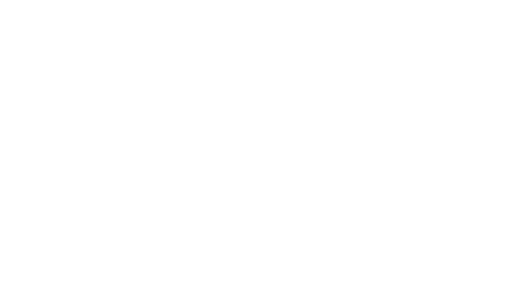
t = 0.00 s
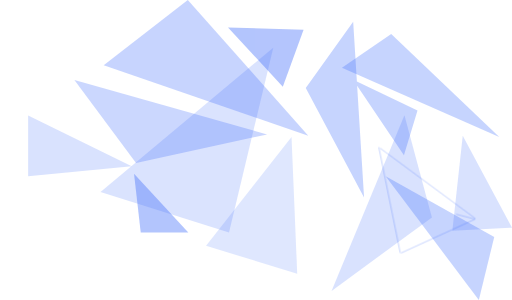
t = 0.42 s
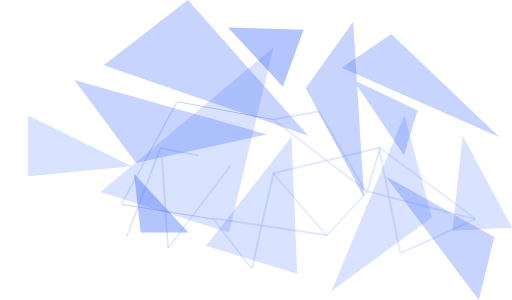
t = 0.84 s
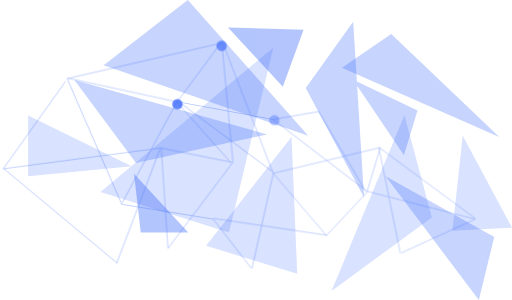
t = 1.26 s
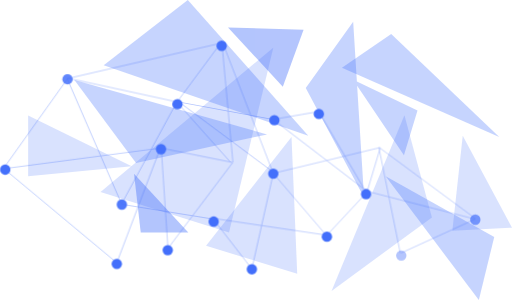
t = 1.68 s

The animated SVG that drew these frames (rendered in a browser with its animation timeline set to each time). Animation: 174 CSS @keyframes rules; one cycle of 1.68 s.

<svg width="700" height="410" viewBox="0 0 700 410" fill="none" xmlns="http://www.w3.org/2000/svg">
  <style>
    @-webkit-keyframes animate-svg-stroke-1{0%{stroke-dashoffset:298.7843017578125px;stroke-dasharray:298.7843017578125px}100%{stroke-dashoffset:0;stroke-dasharray:298.7843017578125px}}@keyframes animate-svg-stroke-1{0%{stroke-dashoffset:298.7843017578125px;stroke-dasharray:298.7843017578125px}100%{stroke-dashoffset:0;stroke-dasharray:298.7843017578125px}}@-webkit-keyframes animate-svg-fill-1{0%{fill:transparent}100%{fill:rgb(67,111,251)}}@keyframes animate-svg-fill-1{0%{fill:transparent}100%{fill:rgb(67,111,251)}}.svg-elem-1{-webkit-animation:animate-svg-stroke-1 0.2s cubic-bezier(0.165,0.84,0.44,1) 0s both,animate-svg-fill-1 0.2s cubic-bezier(0.215,0.61,0.355,1) 0s both;animation:animate-svg-stroke-1 0.2s cubic-bezier(0.165,0.84,0.44,1) 0s both,animate-svg-fill-1 0.2s cubic-bezier(0.215,0.61,0.355,1) 0s both}@-webkit-keyframes animate-svg-stroke-2{0%{stroke-dashoffset:257.54046630859375px;stroke-dasharray:257.54046630859375px}100%{stroke-dashoffset:0;stroke-dasharray:257.54046630859375px}}@keyframes animate-svg-stroke-2{0%{stroke-dashoffset:257.54046630859375px;stroke-dasharray:257.54046630859375px}100%{stroke-dashoffset:0;stroke-dasharray:257.54046630859375px}}@-webkit-keyframes animate-svg-fill-2{0%{fill:transparent}100%{fill:rgb(67,111,251)}}@keyframes animate-svg-fill-2{0%{fill:transparent}100%{fill:rgb(67,111,251)}}.svg-elem-2{-webkit-animation:animate-svg-stroke-2 0.2s cubic-bezier(0.165,0.84,0.44,1) 0.03s both,animate-svg-fill-2 0.2s cubic-bezier(0.215,0.61,0.355,1) 0.03s both;animation:animate-svg-stroke-2 0.2s cubic-bezier(0.165,0.84,0.44,1) 0.03s both,animate-svg-fill-2 0.2s cubic-bezier(0.215,0.61,0.355,1) 0.03s both}@-webkit-keyframes animate-svg-stroke-3{0%{stroke-dashoffset:788.879150390625px;stroke-dasharray:788.879150390625px}100%{stroke-dashoffset:0;stroke-dasharray:788.879150390625px}}@keyframes animate-svg-stroke-3{0%{stroke-dashoffset:788.879150390625px;stroke-dasharray:788.879150390625px}100%{stroke-dashoffset:0;stroke-dasharray:788.879150390625px}}@-webkit-keyframes animate-svg-fill-3{0%{fill:transparent}100%{fill:rgb(67,111,251)}}@keyframes animate-svg-fill-3{0%{fill:transparent}100%{fill:rgb(67,111,251)}}.svg-elem-3{-webkit-animation:animate-svg-stroke-3 0.2s cubic-bezier(0.165,0.84,0.44,1) 0.06s both,animate-svg-fill-3 0.2s cubic-bezier(0.215,0.61,0.355,1) 0.06s both;animation:animate-svg-stroke-3 0.2s cubic-bezier(0.165,0.84,0.44,1) 0.06s both,animate-svg-fill-3 0.2s cubic-bezier(0.215,0.61,0.355,1) 0.06s both}@-webkit-keyframes animate-svg-stroke-4{0%{stroke-dashoffset:576.5883178710938px;stroke-dasharray:576.5883178710938px}100%{stroke-dashoffset:0;stroke-dasharray:576.5883178710938px}}@keyframes animate-svg-stroke-4{0%{stroke-dashoffset:576.5883178710938px;stroke-dasharray:576.5883178710938px}100%{stroke-dashoffset:0;stroke-dasharray:576.5883178710938px}}@-webkit-keyframes animate-svg-fill-4{0%{fill:transparent}100%{fill:rgb(67,111,251)}}@keyframes animate-svg-fill-4{0%{fill:transparent}100%{fill:rgb(67,111,251)}}.svg-elem-4{-webkit-animation:animate-svg-stroke-4 0.2s cubic-bezier(0.165,0.84,0.44,1) 0.09s both,animate-svg-fill-4 0.2s cubic-bezier(0.215,0.61,0.355,1) 0.09s both;animation:animate-svg-stroke-4 0.2s cubic-bezier(0.165,0.84,0.44,1) 0.09s both,animate-svg-fill-4 0.2s cubic-bezier(0.215,0.61,0.355,1) 0.09s both}@-webkit-keyframes animate-svg-stroke-5{0%{stroke-dashoffset:472.21142578125px;stroke-dasharray:472.21142578125px}100%{stroke-dashoffset:0;stroke-dasharray:472.21142578125px}}@keyframes animate-svg-stroke-5{0%{stroke-dashoffset:472.21142578125px;stroke-dasharray:472.21142578125px}100%{stroke-dashoffset:0;stroke-dasharray:472.21142578125px}}@-webkit-keyframes animate-svg-fill-5{0%{fill:transparent}100%{fill:rgb(67,111,251)}}@keyframes animate-svg-fill-5{0%{fill:transparent}100%{fill:rgb(67,111,251)}}.svg-elem-5{-webkit-animation:animate-svg-stroke-5 0.2s cubic-bezier(0.165,0.84,0.44,1) 0.12s both,animate-svg-fill-5 0.2s cubic-bezier(0.215,0.61,0.355,1) 0.12s both;animation:animate-svg-stroke-5 0.2s cubic-bezier(0.165,0.84,0.44,1) 0.12s both,animate-svg-fill-5 0.2s cubic-bezier(0.215,0.61,0.355,1) 0.12s both}@-webkit-keyframes animate-svg-stroke-6{0%{stroke-dashoffset:357.0181579589844px;stroke-dasharray:357.0181579589844px}100%{stroke-dashoffset:0;stroke-dasharray:357.0181579589844px}}@keyframes animate-svg-stroke-6{0%{stroke-dashoffset:357.0181579589844px;stroke-dasharray:357.0181579589844px}100%{stroke-dashoffset:0;stroke-dasharray:357.0181579589844px}}@-webkit-keyframes animate-svg-fill-6{0%{fill:transparent}100%{fill:rgb(67,111,251)}}@keyframes animate-svg-fill-6{0%{fill:transparent}100%{fill:rgb(67,111,251)}}.svg-elem-6{-webkit-animation:animate-svg-stroke-6 0.2s cubic-bezier(0.165,0.84,0.44,1) 0.15s both,animate-svg-fill-6 0.2s cubic-bezier(0.215,0.61,0.355,1) 0.15s both;animation:animate-svg-stroke-6 0.2s cubic-bezier(0.165,0.84,0.44,1) 0.15s both,animate-svg-fill-6 0.2s cubic-bezier(0.215,0.61,0.355,1) 0.15s both}@-webkit-keyframes animate-svg-stroke-7{0%{stroke-dashoffset:522.7012939453125px;stroke-dasharray:522.7012939453125px}100%{stroke-dashoffset:0;stroke-dasharray:522.7012939453125px}}@keyframes animate-svg-stroke-7{0%{stroke-dashoffset:522.7012939453125px;stroke-dasharray:522.7012939453125px}100%{stroke-dashoffset:0;stroke-dasharray:522.7012939453125px}}@-webkit-keyframes animate-svg-fill-7{0%{fill:transparent}100%{fill:rgb(67,111,251)}}@keyframes animate-svg-fill-7{0%{fill:transparent}100%{fill:rgb(67,111,251)}}.svg-elem-7{-webkit-animation:animate-svg-stroke-7 0.2s cubic-bezier(0.165,0.84,0.44,1) 0.18s both,animate-svg-fill-7 0.2s cubic-bezier(0.215,0.61,0.355,1) 0.18s both;animation:animate-svg-stroke-7 0.2s cubic-bezier(0.165,0.84,0.44,1) 0.18s both,animate-svg-fill-7 0.2s cubic-bezier(0.215,0.61,0.355,1) 0.18s both}@-webkit-keyframes animate-svg-stroke-8{0%{stroke-dashoffset:384.822509765625px;stroke-dasharray:384.822509765625px}100%{stroke-dashoffset:0;stroke-dasharray:384.822509765625px}}@keyframes animate-svg-stroke-8{0%{stroke-dashoffset:384.822509765625px;stroke-dasharray:384.822509765625px}100%{stroke-dashoffset:0;stroke-dasharray:384.822509765625px}}@-webkit-keyframes animate-svg-fill-8{0%{fill:transparent}100%{fill:rgb(67,111,251)}}@keyframes animate-svg-fill-8{0%{fill:transparent}100%{fill:rgb(67,111,251)}}.svg-elem-8{-webkit-animation:animate-svg-stroke-8 0.2s cubic-bezier(0.165,0.84,0.44,1) 0.21s both,animate-svg-fill-8 0.2s cubic-bezier(0.215,0.61,0.355,1) 0.21s both;animation:animate-svg-stroke-8 0.2s cubic-bezier(0.165,0.84,0.44,1) 0.21s both,animate-svg-fill-8 0.2s cubic-bezier(0.215,0.61,0.355,1) 0.21s both}@-webkit-keyframes animate-svg-stroke-9{0%{stroke-dashoffset:691.326904296875px;stroke-dasharray:691.326904296875px}100%{stroke-dashoffset:0;stroke-dasharray:691.326904296875px}}@keyframes animate-svg-stroke-9{0%{stroke-dashoffset:691.326904296875px;stroke-dasharray:691.326904296875px}100%{stroke-dashoffset:0;stroke-dasharray:691.326904296875px}}@-webkit-keyframes animate-svg-fill-9{0%{fill:transparent}100%{fill:rgb(67,111,251)}}@keyframes animate-svg-fill-9{0%{fill:transparent}100%{fill:rgb(67,111,251)}}.svg-elem-9{-webkit-animation:animate-svg-stroke-9 0.2s cubic-bezier(0.165,0.84,0.44,1) 0.24s both,animate-svg-fill-9 0.2s cubic-bezier(0.215,0.61,0.355,1) 0.24s both;animation:animate-svg-stroke-9 0.2s cubic-bezier(0.165,0.84,0.44,1) 0.24s both,animate-svg-fill-9 0.2s cubic-bezier(0.215,0.61,0.355,1) 0.24s both}@-webkit-keyframes animate-svg-stroke-10{0%{stroke-dashoffset:753.7417602539062px;stroke-dasharray:753.7417602539062px}100%{stroke-dashoffset:0;stroke-dasharray:753.7417602539062px}}@keyframes animate-svg-stroke-10{0%{stroke-dashoffset:753.7417602539062px;stroke-dasharray:753.7417602539062px}100%{stroke-dashoffset:0;stroke-dasharray:753.7417602539062px}}@-webkit-keyframes animate-svg-fill-10{0%{fill:transparent}100%{fill:rgb(67,111,251)}}@keyframes animate-svg-fill-10{0%{fill:transparent}100%{fill:rgb(67,111,251)}}.svg-elem-10{-webkit-animation:animate-svg-stroke-10 0.2s cubic-bezier(0.165,0.84,0.44,1) 0.27s both,animate-svg-fill-10 0.2s cubic-bezier(0.215,0.61,0.355,1) 0.27s both;animation:animate-svg-stroke-10 0.2s cubic-bezier(0.165,0.84,0.44,1) 0.27s both,animate-svg-fill-10 0.2s cubic-bezier(0.215,0.61,0.355,1) 0.27s both}@-webkit-keyframes animate-svg-stroke-11{0%{stroke-dashoffset:600.4404907226562px;stroke-dasharray:600.4404907226562px}100%{stroke-dashoffset:0;stroke-dasharray:600.4404907226562px}}@keyframes animate-svg-stroke-11{0%{stroke-dashoffset:600.4404907226562px;stroke-dasharray:600.4404907226562px}100%{stroke-dashoffset:0;stroke-dasharray:600.4404907226562px}}@-webkit-keyframes animate-svg-fill-11{0%{fill:transparent}100%{fill:rgb(67,111,251)}}@keyframes animate-svg-fill-11{0%{fill:transparent}100%{fill:rgb(67,111,251)}}.svg-elem-11{-webkit-animation:animate-svg-stroke-11 0.2s cubic-bezier(0.165,0.84,0.44,1) 0.3s both,animate-svg-fill-11 0.2s cubic-bezier(0.215,0.61,0.355,1) 0.3s both;animation:animate-svg-stroke-11 0.2s cubic-bezier(0.165,0.84,0.44,1) 0.3s both,animate-svg-fill-11 0.2s cubic-bezier(0.215,0.61,0.355,1) 0.3s both}@-webkit-keyframes animate-svg-stroke-12{0%{stroke-dashoffset:508.42041015625px;stroke-dasharray:508.42041015625px}100%{stroke-dashoffset:0;stroke-dasharray:508.42041015625px}}@keyframes animate-svg-stroke-12{0%{stroke-dashoffset:508.42041015625px;stroke-dasharray:508.42041015625px}100%{stroke-dashoffset:0;stroke-dasharray:508.42041015625px}}@-webkit-keyframes animate-svg-fill-12{0%{fill:transparent}100%{fill:rgb(67,111,251)}}@keyframes animate-svg-fill-12{0%{fill:transparent}100%{fill:rgb(67,111,251)}}.svg-elem-12{-webkit-animation:animate-svg-stroke-12 0.2s cubic-bezier(0.165,0.84,0.44,1) 0.32999999999999996s both,animate-svg-fill-12 0.2s cubic-bezier(0.215,0.61,0.355,1) 0.32999999999999996s both;animation:animate-svg-stroke-12 0.2s cubic-bezier(0.165,0.84,0.44,1) 0.32999999999999996s both,animate-svg-fill-12 0.2s cubic-bezier(0.215,0.61,0.355,1) 0.32999999999999996s both}@-webkit-keyframes animate-svg-stroke-13{0%{stroke-dashoffset:311.36920166015625px;stroke-dasharray:311.36920166015625px}100%{stroke-dashoffset:0;stroke-dasharray:311.36920166015625px}}@keyframes animate-svg-stroke-13{0%{stroke-dashoffset:311.36920166015625px;stroke-dasharray:311.36920166015625px}100%{stroke-dashoffset:0;stroke-dasharray:311.36920166015625px}}.svg-elem-13{-webkit-animation:animate-svg-stroke-13 0.2s cubic-bezier(0.165,0.84,0.44,1) 0.36s both,animate-svg-fill-13 0.2s cubic-bezier(0.215,0.61,0.355,1) 0.36s both;animation:animate-svg-stroke-13 0.2s cubic-bezier(0.165,0.84,0.44,1) 0.36s both,animate-svg-fill-13 0.2s cubic-bezier(0.215,0.61,0.355,1) 0.36s both}@-webkit-keyframes animate-svg-stroke-14{0%{stroke-dashoffset:267.5711669921875px;stroke-dasharray:267.5711669921875px}100%{stroke-dashoffset:0;stroke-dasharray:267.5711669921875px}}@keyframes animate-svg-stroke-14{0%{stroke-dashoffset:267.5711669921875px;stroke-dasharray:267.5711669921875px}100%{stroke-dashoffset:0;stroke-dasharray:267.5711669921875px}}.svg-elem-14{-webkit-animation:animate-svg-stroke-14 0.2s cubic-bezier(0.165,0.84,0.44,1) 0.39s both,animate-svg-fill-14 0.2s cubic-bezier(0.215,0.61,0.355,1) 0.39s both;animation:animate-svg-stroke-14 0.2s cubic-bezier(0.165,0.84,0.44,1) 0.39s both,animate-svg-fill-14 0.2s cubic-bezier(0.215,0.61,0.355,1) 0.39s both}@-webkit-keyframes animate-svg-stroke-15{0%{stroke-dashoffset:409.3875732421875px;stroke-dasharray:409.3875732421875px}100%{stroke-dashoffset:0;stroke-dasharray:409.3875732421875px}}@keyframes animate-svg-stroke-15{0%{stroke-dashoffset:409.3875732421875px;stroke-dasharray:409.3875732421875px}100%{stroke-dashoffset:0;stroke-dasharray:409.3875732421875px}}.svg-elem-15{-webkit-animation:animate-svg-stroke-15 0.2s cubic-bezier(0.165,0.84,0.44,1) 0.42s both,animate-svg-fill-15 0.2s cubic-bezier(0.215,0.61,0.355,1) 0.42s both;animation:animate-svg-stroke-15 0.2s cubic-bezier(0.165,0.84,0.44,1) 0.42s both,animate-svg-fill-15 0.2s cubic-bezier(0.215,0.61,0.355,1) 0.42s both}@-webkit-keyframes animate-svg-stroke-16{0%{stroke-dashoffset:161.86199951171875px;stroke-dasharray:161.86199951171875px}100%{stroke-dashoffset:0;stroke-dasharray:161.86199951171875px}}@keyframes animate-svg-stroke-16{0%{stroke-dashoffset:161.86199951171875px;stroke-dasharray:161.86199951171875px}100%{stroke-dashoffset:0;stroke-dasharray:161.86199951171875px}}.svg-elem-16{-webkit-animation:animate-svg-stroke-16 0.2s cubic-bezier(0.165,0.84,0.44,1) 0.44999999999999996s both,animate-svg-fill-16 0.2s cubic-bezier(0.215,0.61,0.355,1) 0.44999999999999996s both;animation:animate-svg-stroke-16 0.2s cubic-bezier(0.165,0.84,0.44,1) 0.44999999999999996s both,animate-svg-fill-16 0.2s cubic-bezier(0.215,0.61,0.355,1) 0.44999999999999996s both}@-webkit-keyframes animate-svg-stroke-17{0%{stroke-dashoffset:66.1708984375px;stroke-dasharray:66.1708984375px}100%{stroke-dashoffset:0;stroke-dasharray:66.1708984375px}}@keyframes animate-svg-stroke-17{0%{stroke-dashoffset:66.1708984375px;stroke-dasharray:66.1708984375px}100%{stroke-dashoffset:0;stroke-dasharray:66.1708984375px}}.svg-elem-17{-webkit-animation:animate-svg-stroke-17 0.2s cubic-bezier(0.165,0.84,0.44,1) 0.48s both,animate-svg-fill-17 0.2s cubic-bezier(0.215,0.61,0.355,1) 0.48s both;animation:animate-svg-stroke-17 0.2s cubic-bezier(0.165,0.84,0.44,1) 0.48s both,animate-svg-fill-17 0.2s cubic-bezier(0.215,0.61,0.355,1) 0.48s both}@-webkit-keyframes animate-svg-stroke-18{0%{stroke-dashoffset:127.57499694824219px;stroke-dasharray:127.57499694824219px}100%{stroke-dashoffset:0;stroke-dasharray:127.57499694824219px}}@keyframes animate-svg-stroke-18{0%{stroke-dashoffset:127.57499694824219px;stroke-dasharray:127.57499694824219px}100%{stroke-dashoffset:0;stroke-dasharray:127.57499694824219px}}.svg-elem-18{-webkit-animation:animate-svg-stroke-18 0.2s cubic-bezier(0.165,0.84,0.44,1) 0.51s both,animate-svg-fill-18 0.2s cubic-bezier(0.215,0.61,0.355,1) 0.51s both;animation:animate-svg-stroke-18 0.2s cubic-bezier(0.165,0.84,0.44,1) 0.51s both,animate-svg-fill-18 0.2s cubic-bezier(0.215,0.61,0.355,1) 0.51s both}@-webkit-keyframes animate-svg-stroke-19{0%{stroke-dashoffset:135.25599670410156px;stroke-dasharray:135.25599670410156px}100%{stroke-dashoffset:0;stroke-dasharray:135.25599670410156px}}@keyframes animate-svg-stroke-19{0%{stroke-dashoffset:135.25599670410156px;stroke-dasharray:135.25599670410156px}100%{stroke-dashoffset:0;stroke-dasharray:135.25599670410156px}}.svg-elem-19{-webkit-animation:animate-svg-stroke-19 0.2s cubic-bezier(0.165,0.84,0.44,1) 0.54s both,animate-svg-fill-19 0.2s cubic-bezier(0.215,0.61,0.355,1) 0.54s both;animation:animate-svg-stroke-19 0.2s cubic-bezier(0.165,0.84,0.44,1) 0.54s both,animate-svg-fill-19 0.2s cubic-bezier(0.215,0.61,0.355,1) 0.54s both}@-webkit-keyframes animate-svg-stroke-20{0%{stroke-dashoffset:160.59100341796875px;stroke-dasharray:160.59100341796875px}100%{stroke-dashoffset:0;stroke-dasharray:160.59100341796875px}}@keyframes animate-svg-stroke-20{0%{stroke-dashoffset:160.59100341796875px;stroke-dasharray:160.59100341796875px}100%{stroke-dashoffset:0;stroke-dasharray:160.59100341796875px}}.svg-elem-20{-webkit-animation:animate-svg-stroke-20 0.2s cubic-bezier(0.165,0.84,0.44,1) 0.57s both,animate-svg-fill-20 0.2s cubic-bezier(0.215,0.61,0.355,1) 0.57s both;animation:animate-svg-stroke-20 0.2s cubic-bezier(0.165,0.84,0.44,1) 0.57s both,animate-svg-fill-20 0.2s cubic-bezier(0.215,0.61,0.355,1) 0.57s both}@-webkit-keyframes animate-svg-stroke-21{0%{stroke-dashoffset:128.68299865722656px;stroke-dasharray:128.68299865722656px}100%{stroke-dashoffset:0;stroke-dasharray:128.68299865722656px}}@keyframes animate-svg-stroke-21{0%{stroke-dashoffset:128.68299865722656px;stroke-dasharray:128.68299865722656px}100%{stroke-dashoffset:0;stroke-dasharray:128.68299865722656px}}.svg-elem-21{-webkit-animation:animate-svg-stroke-21 0.2s cubic-bezier(0.165,0.84,0.44,1) 0.6s both,animate-svg-fill-21 0.2s cubic-bezier(0.215,0.61,0.355,1) 0.6s both;animation:animate-svg-stroke-21 0.2s cubic-bezier(0.165,0.84,0.44,1) 0.6s both,animate-svg-fill-21 0.2s cubic-bezier(0.215,0.61,0.355,1) 0.6s both}@-webkit-keyframes animate-svg-stroke-22{0%{stroke-dashoffset:87.2782974243164px;stroke-dasharray:87.2782974243164px}100%{stroke-dashoffset:0;stroke-dasharray:87.2782974243164px}}@keyframes animate-svg-stroke-22{0%{stroke-dashoffset:87.2782974243164px;stroke-dasharray:87.2782974243164px}100%{stroke-dashoffset:0;stroke-dasharray:87.2782974243164px}}.svg-elem-22{-webkit-animation:animate-svg-stroke-22 0.2s cubic-bezier(0.165,0.84,0.44,1) 0.63s both,animate-svg-fill-22 0.2s cubic-bezier(0.215,0.61,0.355,1) 0.63s both;animation:animate-svg-stroke-22 0.2s cubic-bezier(0.165,0.84,0.44,1) 0.63s both,animate-svg-fill-22 0.2s cubic-bezier(0.215,0.61,0.355,1) 0.63s both}@-webkit-keyframes animate-svg-stroke-23{0%{stroke-dashoffset:135.9530029296875px;stroke-dasharray:135.9530029296875px}100%{stroke-dashoffset:0;stroke-dasharray:135.9530029296875px}}@keyframes animate-svg-stroke-23{0%{stroke-dashoffset:135.9530029296875px;stroke-dasharray:135.9530029296875px}100%{stroke-dashoffset:0;stroke-dasharray:135.9530029296875px}}.svg-elem-23{-webkit-animation:animate-svg-stroke-23 0.2s cubic-bezier(0.165,0.84,0.44,1) 0.6599999999999999s both,animate-svg-fill-23 0.2s cubic-bezier(0.215,0.61,0.355,1) 0.6599999999999999s both;animation:animate-svg-stroke-23 0.2s cubic-bezier(0.165,0.84,0.44,1) 0.6599999999999999s both,animate-svg-fill-23 0.2s cubic-bezier(0.215,0.61,0.355,1) 0.6599999999999999s both}@-webkit-keyframes animate-svg-stroke-24{0%{stroke-dashoffset:158.53199768066406px;stroke-dasharray:158.53199768066406px}100%{stroke-dashoffset:0;stroke-dasharray:158.53199768066406px}}@keyframes animate-svg-stroke-24{0%{stroke-dashoffset:158.53199768066406px;stroke-dasharray:158.53199768066406px}100%{stroke-dashoffset:0;stroke-dasharray:158.53199768066406px}}.svg-elem-24{-webkit-animation:animate-svg-stroke-24 0.2s cubic-bezier(0.165,0.84,0.44,1) 0.69s both,animate-svg-fill-24 0.2s cubic-bezier(0.215,0.61,0.355,1) 0.69s both;animation:animate-svg-stroke-24 0.2s cubic-bezier(0.165,0.84,0.44,1) 0.69s both,animate-svg-fill-24 0.2s cubic-bezier(0.215,0.61,0.355,1) 0.69s both}@-webkit-keyframes animate-svg-stroke-25{0%{stroke-dashoffset:149.61599731445312px;stroke-dasharray:149.61599731445312px}100%{stroke-dashoffset:0;stroke-dasharray:149.61599731445312px}}@keyframes animate-svg-stroke-25{0%{stroke-dashoffset:149.61599731445312px;stroke-dasharray:149.61599731445312px}100%{stroke-dashoffset:0;stroke-dasharray:149.61599731445312px}}.svg-elem-25{-webkit-animation:animate-svg-stroke-25 0.2s cubic-bezier(0.165,0.84,0.44,1) 0.72s both,animate-svg-fill-25 0.2s cubic-bezier(0.215,0.61,0.355,1) 0.72s both;animation:animate-svg-stroke-25 0.2s cubic-bezier(0.165,0.84,0.44,1) 0.72s both,animate-svg-fill-25 0.2s cubic-bezier(0.215,0.61,0.355,1) 0.72s both}@-webkit-keyframes animate-svg-stroke-26{0%{stroke-dashoffset:139.88900756835938px;stroke-dasharray:139.88900756835938px}100%{stroke-dashoffset:0;stroke-dasharray:139.88900756835938px}}@keyframes animate-svg-stroke-26{0%{stroke-dashoffset:139.88900756835938px;stroke-dasharray:139.88900756835938px}100%{stroke-dashoffset:0;stroke-dasharray:139.88900756835938px}}.svg-elem-26{-webkit-animation:animate-svg-stroke-26 0.2s cubic-bezier(0.165,0.84,0.44,1) 0.75s both,animate-svg-fill-26 0.2s cubic-bezier(0.215,0.61,0.355,1) 0.75s both;animation:animate-svg-stroke-26 0.2s cubic-bezier(0.165,0.84,0.44,1) 0.75s both,animate-svg-fill-26 0.2s cubic-bezier(0.215,0.61,0.355,1) 0.75s both}@-webkit-keyframes animate-svg-stroke-27{0%{stroke-dashoffset:171.2209930419922px;stroke-dasharray:171.2209930419922px}100%{stroke-dashoffset:0;stroke-dasharray:171.2209930419922px}}@keyframes animate-svg-stroke-27{0%{stroke-dashoffset:171.2209930419922px;stroke-dasharray:171.2209930419922px}100%{stroke-dashoffset:0;stroke-dasharray:171.2209930419922px}}.svg-elem-27{-webkit-animation:animate-svg-stroke-27 0.2s cubic-bezier(0.165,0.84,0.44,1) 0.78s both,animate-svg-fill-27 0.2s cubic-bezier(0.215,0.61,0.355,1) 0.78s both;animation:animate-svg-stroke-27 0.2s cubic-bezier(0.165,0.84,0.44,1) 0.78s both,animate-svg-fill-27 0.2s cubic-bezier(0.215,0.61,0.355,1) 0.78s both}@-webkit-keyframes animate-svg-stroke-28{0%{stroke-dashoffset:102px;stroke-dasharray:102px}100%{stroke-dashoffset:0;stroke-dasharray:102px}}@keyframes animate-svg-stroke-28{0%{stroke-dashoffset:102px;stroke-dasharray:102px}100%{stroke-dashoffset:0;stroke-dasharray:102px}}.svg-elem-28{-webkit-animation:animate-svg-stroke-28 0.2s cubic-bezier(0.165,0.84,0.44,1) 0.8099999999999999s both,animate-svg-fill-28 0.2s cubic-bezier(0.215,0.61,0.355,1) 0.8099999999999999s both;animation:animate-svg-stroke-28 0.2s cubic-bezier(0.165,0.84,0.44,1) 0.8099999999999999s both,animate-svg-fill-28 0.2s cubic-bezier(0.215,0.61,0.355,1) 0.8099999999999999s both}@-webkit-keyframes animate-svg-stroke-29{0%{stroke-dashoffset:165.96499633789062px;stroke-dasharray:165.96499633789062px}100%{stroke-dashoffset:0;stroke-dasharray:165.96499633789062px}}@keyframes animate-svg-stroke-29{0%{stroke-dashoffset:165.96499633789062px;stroke-dasharray:165.96499633789062px}100%{stroke-dashoffset:0;stroke-dasharray:165.96499633789062px}}.svg-elem-29{-webkit-animation:animate-svg-stroke-29 0.2s cubic-bezier(0.165,0.84,0.44,1) 0.84s both,animate-svg-fill-29 0.2s cubic-bezier(0.215,0.61,0.355,1) 0.84s both;animation:animate-svg-stroke-29 0.2s cubic-bezier(0.165,0.84,0.44,1) 0.84s both,animate-svg-fill-29 0.2s cubic-bezier(0.215,0.61,0.355,1) 0.84s both}@-webkit-keyframes animate-svg-stroke-30{0%{stroke-dashoffset:103.59100341796875px;stroke-dasharray:103.59100341796875px}100%{stroke-dashoffset:0;stroke-dasharray:103.59100341796875px}}@keyframes animate-svg-stroke-30{0%{stroke-dashoffset:103.59100341796875px;stroke-dasharray:103.59100341796875px}100%{stroke-dashoffset:0;stroke-dasharray:103.59100341796875px}}.svg-elem-30{-webkit-animation:animate-svg-stroke-30 0.2s cubic-bezier(0.165,0.84,0.44,1) 0.87s both,animate-svg-fill-30 0.2s cubic-bezier(0.215,0.61,0.355,1) 0.87s both;animation:animate-svg-stroke-30 0.2s cubic-bezier(0.165,0.84,0.44,1) 0.87s both,animate-svg-fill-30 0.2s cubic-bezier(0.215,0.61,0.355,1) 0.87s both}@-webkit-keyframes animate-svg-stroke-31{0%{stroke-dashoffset:193.1374969482422px;stroke-dasharray:193.1374969482422px}100%{stroke-dashoffset:0;stroke-dasharray:193.1374969482422px}}@keyframes animate-svg-stroke-31{0%{stroke-dashoffset:193.1374969482422px;stroke-dasharray:193.1374969482422px}100%{stroke-dashoffset:0;stroke-dasharray:193.1374969482422px}}.svg-elem-31{-webkit-animation:animate-svg-stroke-31 0.2s cubic-bezier(0.165,0.84,0.44,1) 0.8999999999999999s both,animate-svg-fill-31 0.2s cubic-bezier(0.215,0.61,0.355,1) 0.8999999999999999s both;animation:animate-svg-stroke-31 0.2s cubic-bezier(0.165,0.84,0.44,1) 0.8999999999999999s both,animate-svg-fill-31 0.2s cubic-bezier(0.215,0.61,0.355,1) 0.8999999999999999s both}@-webkit-keyframes animate-svg-stroke-32{0%{stroke-dashoffset:162.4949951171875px;stroke-dasharray:162.4949951171875px}100%{stroke-dashoffset:0;stroke-dasharray:162.4949951171875px}}@keyframes animate-svg-stroke-32{0%{stroke-dashoffset:162.4949951171875px;stroke-dasharray:162.4949951171875px}100%{stroke-dashoffset:0;stroke-dasharray:162.4949951171875px}}.svg-elem-32{-webkit-animation:animate-svg-stroke-32 0.2s cubic-bezier(0.165,0.84,0.44,1) 0.9299999999999999s both,animate-svg-fill-32 0.2s cubic-bezier(0.215,0.61,0.355,1) 0.9299999999999999s both;animation:animate-svg-stroke-32 0.2s cubic-bezier(0.165,0.84,0.44,1) 0.9299999999999999s both,animate-svg-fill-32 0.2s cubic-bezier(0.215,0.61,0.355,1) 0.9299999999999999s both}@-webkit-keyframes animate-svg-stroke-33{0%{stroke-dashoffset:112.0530014038086px;stroke-dasharray:112.0530014038086px}100%{stroke-dashoffset:0;stroke-dasharray:112.0530014038086px}}@keyframes animate-svg-stroke-33{0%{stroke-dashoffset:112.0530014038086px;stroke-dasharray:112.0530014038086px}100%{stroke-dashoffset:0;stroke-dasharray:112.0530014038086px}}.svg-elem-33{-webkit-animation:animate-svg-stroke-33 0.2s cubic-bezier(0.165,0.84,0.44,1) 0.96s both,animate-svg-fill-33 0.2s cubic-bezier(0.215,0.61,0.355,1) 0.96s both;animation:animate-svg-stroke-33 0.2s cubic-bezier(0.165,0.84,0.44,1) 0.96s both,animate-svg-fill-33 0.2s cubic-bezier(0.215,0.61,0.355,1) 0.96s both}@-webkit-keyframes animate-svg-stroke-34{0%{stroke-dashoffset:155.96896362304688px;stroke-dasharray:155.96896362304688px}100%{stroke-dashoffset:0;stroke-dasharray:155.96896362304688px}}@keyframes animate-svg-stroke-34{0%{stroke-dashoffset:155.96896362304688px;stroke-dasharray:155.96896362304688px}100%{stroke-dashoffset:0;stroke-dasharray:155.96896362304688px}}.svg-elem-34{-webkit-animation:animate-svg-stroke-34 0.2s cubic-bezier(0.165,0.84,0.44,1) 0.99s both,animate-svg-fill-34 0.2s cubic-bezier(0.215,0.61,0.355,1) 0.99s both;animation:animate-svg-stroke-34 0.2s cubic-bezier(0.165,0.84,0.44,1) 0.99s both,animate-svg-fill-34 0.2s cubic-bezier(0.215,0.61,0.355,1) 0.99s both}@-webkit-keyframes animate-svg-stroke-35{0%{stroke-dashoffset:189.49200439453125px;stroke-dasharray:189.49200439453125px}100%{stroke-dashoffset:0;stroke-dasharray:189.49200439453125px}}@keyframes animate-svg-stroke-35{0%{stroke-dashoffset:189.49200439453125px;stroke-dasharray:189.49200439453125px}100%{stroke-dashoffset:0;stroke-dasharray:189.49200439453125px}}.svg-elem-35{-webkit-animation:animate-svg-stroke-35 0.2s cubic-bezier(0.165,0.84,0.44,1) 1.02s both,animate-svg-fill-35 0.2s cubic-bezier(0.215,0.61,0.355,1) 1.02s both;animation:animate-svg-stroke-35 0.2s cubic-bezier(0.165,0.84,0.44,1) 1.02s both,animate-svg-fill-35 0.2s cubic-bezier(0.215,0.61,0.355,1) 1.02s both}@-webkit-keyframes animate-svg-stroke-36{0%{stroke-dashoffset:218.26699829101562px;stroke-dasharray:218.26699829101562px}100%{stroke-dashoffset:0;stroke-dasharray:218.26699829101562px}}@keyframes animate-svg-stroke-36{0%{stroke-dashoffset:218.26699829101562px;stroke-dasharray:218.26699829101562px}100%{stroke-dashoffset:0;stroke-dasharray:218.26699829101562px}}.svg-elem-36{-webkit-animation:animate-svg-stroke-36 0.2s cubic-bezier(0.165,0.84,0.44,1) 1.05s both,animate-svg-fill-36 0.2s cubic-bezier(0.215,0.61,0.355,1) 1.05s both;animation:animate-svg-stroke-36 0.2s cubic-bezier(0.165,0.84,0.44,1) 1.05s both,animate-svg-fill-36 0.2s cubic-bezier(0.215,0.61,0.355,1) 1.05s both}@-webkit-keyframes animate-svg-stroke-37{0%{stroke-dashoffset:204.7449951171875px;stroke-dasharray:204.7449951171875px}100%{stroke-dashoffset:0;stroke-dasharray:204.7449951171875px}}@keyframes animate-svg-stroke-37{0%{stroke-dashoffset:204.7449951171875px;stroke-dasharray:204.7449951171875px}100%{stroke-dashoffset:0;stroke-dasharray:204.7449951171875px}}.svg-elem-37{-webkit-animation:animate-svg-stroke-37 0.2s cubic-bezier(0.165,0.84,0.44,1) 1.08s both,animate-svg-fill-37 0.2s cubic-bezier(0.215,0.61,0.355,1) 1.08s both;animation:animate-svg-stroke-37 0.2s cubic-bezier(0.165,0.84,0.44,1) 1.08s both,animate-svg-fill-37 0.2s cubic-bezier(0.215,0.61,0.355,1) 1.08s both}@-webkit-keyframes animate-svg-stroke-38{0%{stroke-dashoffset:219.63800048828125px;stroke-dasharray:219.63800048828125px}100%{stroke-dashoffset:0;stroke-dasharray:219.63800048828125px}}@keyframes animate-svg-stroke-38{0%{stroke-dashoffset:219.63800048828125px;stroke-dasharray:219.63800048828125px}100%{stroke-dashoffset:0;stroke-dasharray:219.63800048828125px}}.svg-elem-38{-webkit-animation:animate-svg-stroke-38 0.2s cubic-bezier(0.165,0.84,0.44,1) 1.1099999999999999s both,animate-svg-fill-38 0.2s cubic-bezier(0.215,0.61,0.355,1) 1.1099999999999999s both;animation:animate-svg-stroke-38 0.2s cubic-bezier(0.165,0.84,0.44,1) 1.1099999999999999s both,animate-svg-fill-38 0.2s cubic-bezier(0.215,0.61,0.355,1) 1.1099999999999999s both}@-webkit-keyframes animate-svg-stroke-39{0%{stroke-dashoffset:153.51199340820312px;stroke-dasharray:153.51199340820312px}100%{stroke-dashoffset:0;stroke-dasharray:153.51199340820312px}}@keyframes animate-svg-stroke-39{0%{stroke-dashoffset:153.51199340820312px;stroke-dasharray:153.51199340820312px}100%{stroke-dashoffset:0;stroke-dasharray:153.51199340820312px}}.svg-elem-39{-webkit-animation:animate-svg-stroke-39 0.2s cubic-bezier(0.165,0.84,0.44,1) 1.14s both,animate-svg-fill-39 0.2s cubic-bezier(0.215,0.61,0.355,1) 1.14s both;animation:animate-svg-stroke-39 0.2s cubic-bezier(0.165,0.84,0.44,1) 1.14s both,animate-svg-fill-39 0.2s cubic-bezier(0.215,0.61,0.355,1) 1.14s both}@-webkit-keyframes animate-svg-stroke-40{0%{stroke-dashoffset:46.63980764810149px;stroke-dasharray:46.63980764810149px}100%{stroke-dashoffset:0;stroke-dasharray:46.63980764810149px}}@keyframes animate-svg-stroke-40{0%{stroke-dashoffset:46.63980764810149px;stroke-dasharray:46.63980764810149px}100%{stroke-dashoffset:0;stroke-dasharray:46.63980764810149px}}@-webkit-keyframes animate-svg-fill-40{0%{fill:transparent}100%{fill:rgb(67,111,251)}}@keyframes animate-svg-fill-40{0%{fill:transparent}100%{fill:rgb(67,111,251)}}.svg-elem-40{-webkit-animation:animate-svg-stroke-40 0.2s cubic-bezier(0.165,0.84,0.44,1) 1.17s both,animate-svg-fill-40 0.2s cubic-bezier(0.215,0.61,0.355,1) 1.17s both;animation:animate-svg-stroke-40 0.2s cubic-bezier(0.165,0.84,0.44,1) 1.17s both,animate-svg-fill-40 0.2s cubic-bezier(0.215,0.61,0.355,1) 1.17s both}@-webkit-keyframes animate-svg-stroke-41{0%{stroke-dashoffset:46.63980764810149px;stroke-dasharray:46.63980764810149px}100%{stroke-dashoffset:0;stroke-dasharray:46.63980764810149px}}@keyframes animate-svg-stroke-41{0%{stroke-dashoffset:46.63980764810149px;stroke-dasharray:46.63980764810149px}100%{stroke-dashoffset:0;stroke-dasharray:46.63980764810149px}}@-webkit-keyframes animate-svg-fill-41{0%{fill:transparent}100%{fill:rgb(67,111,251)}}@keyframes animate-svg-fill-41{0%{fill:transparent}100%{fill:rgb(67,111,251)}}.svg-elem-41{-webkit-animation:animate-svg-stroke-41 0.2s cubic-bezier(0.165,0.84,0.44,1) 1.2s both,animate-svg-fill-41 0.2s cubic-bezier(0.215,0.61,0.355,1) 1.2s both;animation:animate-svg-stroke-41 0.2s cubic-bezier(0.165,0.84,0.44,1) 1.2s both,animate-svg-fill-41 0.2s cubic-bezier(0.215,0.61,0.355,1) 1.2s both}@-webkit-keyframes animate-svg-stroke-42{0%{stroke-dashoffset:46.63980764810149px;stroke-dasharray:46.63980764810149px}100%{stroke-dashoffset:0;stroke-dasharray:46.63980764810149px}}@keyframes animate-svg-stroke-42{0%{stroke-dashoffset:46.63980764810149px;stroke-dasharray:46.63980764810149px}100%{stroke-dashoffset:0;stroke-dasharray:46.63980764810149px}}@-webkit-keyframes animate-svg-fill-42{0%{fill:transparent}100%{fill:rgb(67,111,251)}}@keyframes animate-svg-fill-42{0%{fill:transparent}100%{fill:rgb(67,111,251)}}.svg-elem-42{-webkit-animation:animate-svg-stroke-42 0.2s cubic-bezier(0.165,0.84,0.44,1) 1.23s both,animate-svg-fill-42 0.2s cubic-bezier(0.215,0.61,0.355,1) 1.23s both;animation:animate-svg-stroke-42 0.2s cubic-bezier(0.165,0.84,0.44,1) 1.23s both,animate-svg-fill-42 0.2s cubic-bezier(0.215,0.61,0.355,1) 1.23s both}@-webkit-keyframes animate-svg-stroke-43{0%{stroke-dashoffset:46.63980764810149px;stroke-dasharray:46.63980764810149px}100%{stroke-dashoffset:0;stroke-dasharray:46.63980764810149px}}@keyframes animate-svg-stroke-43{0%{stroke-dashoffset:46.63980764810149px;stroke-dasharray:46.63980764810149px}100%{stroke-dashoffset:0;stroke-dasharray:46.63980764810149px}}@-webkit-keyframes animate-svg-fill-43{0%{fill:transparent}100%{fill:rgb(67,111,251)}}@keyframes animate-svg-fill-43{0%{fill:transparent}100%{fill:rgb(67,111,251)}}.svg-elem-43{-webkit-animation:animate-svg-stroke-43 0.2s cubic-bezier(0.165,0.84,0.44,1) 1.26s both,animate-svg-fill-43 0.2s cubic-bezier(0.215,0.61,0.355,1) 1.26s both;animation:animate-svg-stroke-43 0.2s cubic-bezier(0.165,0.84,0.44,1) 1.26s both,animate-svg-fill-43 0.2s cubic-bezier(0.215,0.61,0.355,1) 1.26s both}@-webkit-keyframes animate-svg-stroke-44{0%{stroke-dashoffset:46.63980764810149px;stroke-dasharray:46.63980764810149px}100%{stroke-dashoffset:0;stroke-dasharray:46.63980764810149px}}@keyframes animate-svg-stroke-44{0%{stroke-dashoffset:46.63980764810149px;stroke-dasharray:46.63980764810149px}100%{stroke-dashoffset:0;stroke-dasharray:46.63980764810149px}}@-webkit-keyframes animate-svg-fill-44{0%{fill:transparent}100%{fill:rgb(67,111,251)}}@keyframes animate-svg-fill-44{0%{fill:transparent}100%{fill:rgb(67,111,251)}}.svg-elem-44{-webkit-animation:animate-svg-stroke-44 0.2s cubic-bezier(0.165,0.84,0.44,1) 1.29s both,animate-svg-fill-44 0.2s cubic-bezier(0.215,0.61,0.355,1) 1.29s both;animation:animate-svg-stroke-44 0.2s cubic-bezier(0.165,0.84,0.44,1) 1.29s both,animate-svg-fill-44 0.2s cubic-bezier(0.215,0.61,0.355,1) 1.29s both}@-webkit-keyframes animate-svg-stroke-45{0%{stroke-dashoffset:46.63980764810149px;stroke-dasharray:46.63980764810149px}100%{stroke-dashoffset:0;stroke-dasharray:46.63980764810149px}}@keyframes animate-svg-stroke-45{0%{stroke-dashoffset:46.63980764810149px;stroke-dasharray:46.63980764810149px}100%{stroke-dashoffset:0;stroke-dasharray:46.63980764810149px}}@-webkit-keyframes animate-svg-fill-45{0%{fill:transparent}100%{fill:rgb(67,111,251)}}@keyframes animate-svg-fill-45{0%{fill:transparent}100%{fill:rgb(67,111,251)}}.svg-elem-45{-webkit-animation:animate-svg-stroke-45 0.2s cubic-bezier(0.165,0.84,0.44,1) 1.3199999999999998s both,animate-svg-fill-45 0.2s cubic-bezier(0.215,0.61,0.355,1) 1.3199999999999998s both;animation:animate-svg-stroke-45 0.2s cubic-bezier(0.165,0.84,0.44,1) 1.3199999999999998s both,animate-svg-fill-45 0.2s cubic-bezier(0.215,0.61,0.355,1) 1.3199999999999998s both}@-webkit-keyframes animate-svg-stroke-46{0%{stroke-dashoffset:46.63980764810149px;stroke-dasharray:46.63980764810149px}100%{stroke-dashoffset:0;stroke-dasharray:46.63980764810149px}}@keyframes animate-svg-stroke-46{0%{stroke-dashoffset:46.63980764810149px;stroke-dasharray:46.63980764810149px}100%{stroke-dashoffset:0;stroke-dasharray:46.63980764810149px}}@-webkit-keyframes animate-svg-fill-46{0%{fill:transparent}100%{fill:rgb(67,111,251)}}@keyframes animate-svg-fill-46{0%{fill:transparent}100%{fill:rgb(67,111,251)}}.svg-elem-46{-webkit-animation:animate-svg-stroke-46 0.2s cubic-bezier(0.165,0.84,0.44,1) 1.3499999999999999s both,animate-svg-fill-46 0.2s cubic-bezier(0.215,0.61,0.355,1) 1.3499999999999999s both;animation:animate-svg-stroke-46 0.2s cubic-bezier(0.165,0.84,0.44,1) 1.3499999999999999s both,animate-svg-fill-46 0.2s cubic-bezier(0.215,0.61,0.355,1) 1.3499999999999999s both}@-webkit-keyframes animate-svg-stroke-47{0%{stroke-dashoffset:46.63980764810149px;stroke-dasharray:46.63980764810149px}100%{stroke-dashoffset:0;stroke-dasharray:46.63980764810149px}}@keyframes animate-svg-stroke-47{0%{stroke-dashoffset:46.63980764810149px;stroke-dasharray:46.63980764810149px}100%{stroke-dashoffset:0;stroke-dasharray:46.63980764810149px}}@-webkit-keyframes animate-svg-fill-47{0%{fill:transparent}100%{fill:rgb(67,111,251)}}@keyframes animate-svg-fill-47{0%{fill:transparent}100%{fill:rgb(67,111,251)}}.svg-elem-47{-webkit-animation:animate-svg-stroke-47 0.2s cubic-bezier(0.165,0.84,0.44,1) 1.38s both,animate-svg-fill-47 0.2s cubic-bezier(0.215,0.61,0.355,1) 1.38s both;animation:animate-svg-stroke-47 0.2s cubic-bezier(0.165,0.84,0.44,1) 1.38s both,animate-svg-fill-47 0.2s cubic-bezier(0.215,0.61,0.355,1) 1.38s both}@-webkit-keyframes animate-svg-stroke-48{0%{stroke-dashoffset:46.63980764810149px;stroke-dasharray:46.63980764810149px}100%{stroke-dashoffset:0;stroke-dasharray:46.63980764810149px}}@keyframes animate-svg-stroke-48{0%{stroke-dashoffset:46.63980764810149px;stroke-dasharray:46.63980764810149px}100%{stroke-dashoffset:0;stroke-dasharray:46.63980764810149px}}@-webkit-keyframes animate-svg-fill-48{0%{fill:transparent}100%{fill:rgb(67,111,251)}}@keyframes animate-svg-fill-48{0%{fill:transparent}100%{fill:rgb(67,111,251)}}.svg-elem-48{-webkit-animation:animate-svg-stroke-48 0.2s cubic-bezier(0.165,0.84,0.44,1) 1.41s both,animate-svg-fill-48 0.2s cubic-bezier(0.215,0.61,0.355,1) 1.41s both;animation:animate-svg-stroke-48 0.2s cubic-bezier(0.165,0.84,0.44,1) 1.41s both,animate-svg-fill-48 0.2s cubic-bezier(0.215,0.61,0.355,1) 1.41s both}@-webkit-keyframes animate-svg-stroke-49{0%{stroke-dashoffset:46.63980764810149px;stroke-dasharray:46.63980764810149px}100%{stroke-dashoffset:0;stroke-dasharray:46.63980764810149px}}@keyframes animate-svg-stroke-49{0%{stroke-dashoffset:46.63980764810149px;stroke-dasharray:46.63980764810149px}100%{stroke-dashoffset:0;stroke-dasharray:46.63980764810149px}}@-webkit-keyframes animate-svg-fill-49{0%{fill:transparent}100%{fill:rgb(67,111,251)}}@keyframes animate-svg-fill-49{0%{fill:transparent}100%{fill:rgb(67,111,251)}}.svg-elem-49{-webkit-animation:animate-svg-stroke-49 0.2s cubic-bezier(0.165,0.84,0.44,1) 1.44s both,animate-svg-fill-49 0.2s cubic-bezier(0.215,0.61,0.355,1) 1.44s both;animation:animate-svg-stroke-49 0.2s cubic-bezier(0.165,0.84,0.44,1) 1.44s both,animate-svg-fill-49 0.2s cubic-bezier(0.215,0.61,0.355,1) 1.44s both}@-webkit-keyframes animate-svg-stroke-50{0%{stroke-dashoffset:46.63980764810149px;stroke-dasharray:46.63980764810149px}100%{stroke-dashoffset:0;stroke-dasharray:46.63980764810149px}}@keyframes animate-svg-stroke-50{0%{stroke-dashoffset:46.63980764810149px;stroke-dasharray:46.63980764810149px}100%{stroke-dashoffset:0;stroke-dasharray:46.63980764810149px}}@-webkit-keyframes animate-svg-fill-50{0%{fill:transparent}100%{fill:rgb(67,111,251)}}@keyframes animate-svg-fill-50{0%{fill:transparent}100%{fill:rgb(67,111,251)}}.svg-elem-50{-webkit-animation:animate-svg-stroke-50 0.2s cubic-bezier(0.165,0.84,0.44,1) 1.47s both,animate-svg-fill-50 0.2s cubic-bezier(0.215,0.61,0.355,1) 1.47s both;animation:animate-svg-stroke-50 0.2s cubic-bezier(0.165,0.84,0.44,1) 1.47s both,animate-svg-fill-50 0.2s cubic-bezier(0.215,0.61,0.355,1) 1.47s both}@-webkit-keyframes animate-svg-stroke-51{0%{stroke-dashoffset:46.63980764810149px;stroke-dasharray:46.63980764810149px}100%{stroke-dashoffset:0;stroke-dasharray:46.63980764810149px}}@keyframes animate-svg-stroke-51{0%{stroke-dashoffset:46.63980764810149px;stroke-dasharray:46.63980764810149px}100%{stroke-dashoffset:0;stroke-dasharray:46.63980764810149px}}@-webkit-keyframes animate-svg-fill-51{0%{fill:transparent}100%{fill:rgb(67,111,251)}}@keyframes animate-svg-fill-51{0%{fill:transparent}100%{fill:rgb(67,111,251)}}.svg-elem-51{-webkit-animation:animate-svg-stroke-51 0.2s cubic-bezier(0.165,0.84,0.44,1) 1.5s both,animate-svg-fill-51 0.2s cubic-bezier(0.215,0.61,0.355,1) 1.5s both;animation:animate-svg-stroke-51 0.2s cubic-bezier(0.165,0.84,0.44,1) 1.5s both,animate-svg-fill-51 0.2s cubic-bezier(0.215,0.61,0.355,1) 1.5s both}@-webkit-keyframes animate-svg-stroke-52{0%{stroke-dashoffset:46.63980764810149px;stroke-dasharray:46.63980764810149px}100%{stroke-dashoffset:0;stroke-dasharray:46.63980764810149px}}@keyframes animate-svg-stroke-52{0%{stroke-dashoffset:46.63980764810149px;stroke-dasharray:46.63980764810149px}100%{stroke-dashoffset:0;stroke-dasharray:46.63980764810149px}}@-webkit-keyframes animate-svg-fill-52{0%{fill:transparent}100%{fill:rgb(67,111,251)}}@keyframes animate-svg-fill-52{0%{fill:transparent}100%{fill:rgb(67,111,251)}}.svg-elem-52{-webkit-animation:animate-svg-stroke-52 0.2s cubic-bezier(0.165,0.84,0.44,1) 1.53s both,animate-svg-fill-52 0.2s cubic-bezier(0.215,0.61,0.355,1) 1.53s both;animation:animate-svg-stroke-52 0.2s cubic-bezier(0.165,0.84,0.44,1) 1.53s both,animate-svg-fill-52 0.2s cubic-bezier(0.215,0.61,0.355,1) 1.53s both}@-webkit-keyframes animate-svg-stroke-53{0%{stroke-dashoffset:46.63980764810149px;stroke-dasharray:46.63980764810149px}100%{stroke-dashoffset:0;stroke-dasharray:46.63980764810149px}}@keyframes animate-svg-stroke-53{0%{stroke-dashoffset:46.63980764810149px;stroke-dasharray:46.63980764810149px}100%{stroke-dashoffset:0;stroke-dasharray:46.63980764810149px}}@-webkit-keyframes animate-svg-fill-53{0%{fill:transparent}100%{fill:rgb(67,111,251)}}@keyframes animate-svg-fill-53{0%{fill:transparent}100%{fill:rgb(67,111,251)}}.svg-elem-53{-webkit-animation:animate-svg-stroke-53 0.2s cubic-bezier(0.165,0.84,0.44,1) 1.56s both,animate-svg-fill-53 0.2s cubic-bezier(0.215,0.61,0.355,1) 1.56s both;animation:animate-svg-stroke-53 0.2s cubic-bezier(0.165,0.84,0.44,1) 1.56s both,animate-svg-fill-53 0.2s cubic-bezier(0.215,0.61,0.355,1) 1.56s both}@-webkit-keyframes animate-svg-stroke-54{0%{stroke-dashoffset:46.63980764810149px;stroke-dasharray:46.63980764810149px}100%{stroke-dashoffset:0;stroke-dasharray:46.63980764810149px}}@keyframes animate-svg-stroke-54{0%{stroke-dashoffset:46.63980764810149px;stroke-dasharray:46.63980764810149px}100%{stroke-dashoffset:0;stroke-dasharray:46.63980764810149px}}@-webkit-keyframes animate-svg-fill-54{0%{fill:transparent}100%{fill:rgb(67,111,251)}}@keyframes animate-svg-fill-54{0%{fill:transparent}100%{fill:rgb(67,111,251)}}.svg-elem-54{-webkit-animation:animate-svg-stroke-54 0.2s cubic-bezier(0.165,0.84,0.44,1) 1.5899999999999999s both,animate-svg-fill-54 0.2s cubic-bezier(0.215,0.61,0.355,1) 1.5899999999999999s both;animation:animate-svg-stroke-54 0.2s cubic-bezier(0.165,0.84,0.44,1) 1.5899999999999999s both,animate-svg-fill-54 0.2s cubic-bezier(0.215,0.61,0.355,1) 1.5899999999999999s both}@-webkit-keyframes animate-svg-stroke-55{0%{stroke-dashoffset:46.63980764810149px;stroke-dasharray:46.63980764810149px}100%{stroke-dashoffset:0;stroke-dasharray:46.63980764810149px}}@keyframes animate-svg-stroke-55{0%{stroke-dashoffset:46.63980764810149px;stroke-dasharray:46.63980764810149px}100%{stroke-dashoffset:0;stroke-dasharray:46.63980764810149px}}@-webkit-keyframes animate-svg-fill-55{0%{fill:transparent}100%{fill:rgb(67,111,251)}}@keyframes animate-svg-fill-55{0%{fill:transparent}100%{fill:rgb(67,111,251)}}.svg-elem-55{-webkit-animation:animate-svg-stroke-55 0.2s cubic-bezier(0.165,0.84,0.44,1) 1.6199999999999999s both,animate-svg-fill-55 0.2s cubic-bezier(0.215,0.61,0.355,1) 1.6199999999999999s both;animation:animate-svg-stroke-55 0.2s cubic-bezier(0.165,0.84,0.44,1) 1.6199999999999999s both,animate-svg-fill-55 0.2s cubic-bezier(0.215,0.61,0.355,1) 1.6199999999999999s both}@-webkit-keyframes animate-svg-stroke-56{0%{stroke-dashoffset:46.63980764810149px;stroke-dasharray:46.63980764810149px}100%{stroke-dashoffset:0;stroke-dasharray:46.63980764810149px}}@keyframes animate-svg-stroke-56{0%{stroke-dashoffset:46.63980764810149px;stroke-dasharray:46.63980764810149px}100%{stroke-dashoffset:0;stroke-dasharray:46.63980764810149px}}@-webkit-keyframes animate-svg-fill-56{0%{fill:transparent}100%{fill:rgb(67,111,251)}}@keyframes animate-svg-fill-56{0%{fill:transparent}100%{fill:rgb(67,111,251)}}.svg-elem-56{-webkit-animation:animate-svg-stroke-56 0.2s cubic-bezier(0.165,0.84,0.44,1) 1.65s both,animate-svg-fill-56 0.2s cubic-bezier(0.215,0.61,0.355,1) 1.65s both;animation:animate-svg-stroke-56 0.2s cubic-bezier(0.165,0.84,0.44,1) 1.65s both,animate-svg-fill-56 0.2s cubic-bezier(0.215,0.61,0.355,1) 1.65s both}@-webkit-keyframes animate-svg-stroke-57{0%{stroke-dashoffset:46.63980764810149px;stroke-dasharray:46.63980764810149px}100%{stroke-dashoffset:0;stroke-dasharray:46.63980764810149px}}@keyframes animate-svg-stroke-57{0%{stroke-dashoffset:46.63980764810149px;stroke-dasharray:46.63980764810149px}100%{stroke-dashoffset:0;stroke-dasharray:46.63980764810149px}}@-webkit-keyframes animate-svg-fill-57{0%{fill:transparent}100%{fill:rgb(67,111,251)}}@keyframes animate-svg-fill-57{0%{fill:transparent}100%{fill:rgb(67,111,251)}}.svg-elem-57{-webkit-animation:animate-svg-stroke-57 0.2s cubic-bezier(0.165,0.84,0.44,1) 1.68s both,animate-svg-fill-57 0.2s cubic-bezier(0.215,0.61,0.355,1) 1.68s both;animation:animate-svg-stroke-57 0.2s cubic-bezier(0.165,0.84,0.44,1) 1.68s both,animate-svg-fill-57 0.2s cubic-bezier(0.215,0.61,0.355,1) 1.68s both}
  </style>
  <g opacity="0.4">
    <path d="M415.052 40.5873L386.649 118.552L311.747 37.377L415.052 40.5873Z" fill="#436FFB" class="svg-elem-1"></path>
    <path d="M183.246 237.332L257.461 317.819H192.408L183.246 237.332Z" fill="#436FFB" class="svg-elem-2"></path>
  </g>
  <path opacity="0.3" d="M552.258 212.338L570.811 151.113L487.919 111.351L482.853 29.5804L418.03 120.156L497.742 269.894L488.269 116.99L552.258 212.338Z" fill="#436FFB" class="svg-elem-3"></path>
  <path opacity="0.2" d="M590.51 297.181L453.305 397.618L552.945 157.534L590.51 297.181Z" fill="#436FFB" class="svg-elem-4"></path>
  <path opacity="0.3" d="M675.72 324.01L654.647 410L527.291 241.001L675.72 324.01Z" fill="#436FFB" class="svg-elem-5"></path>
  <path opacity="0.2" d="M632.657 185.509L700 311.169L618.456 315.526L632.657 185.509Z" fill="#436FFB" class="svg-elem-6"></path>
  <path opacity="0.3" d="M682.591 187.114L467.506 92.4107L534.849 46.3201L682.591 187.114Z" fill="#436FFB" class="svg-elem-7"></path>
  <path opacity="0.2" d="M38.4814 157.992V241.001L180.039 227.243L38.4814 157.992Z" fill="#436FFB" class="svg-elem-8"></path>
  <path opacity="0.3" d="M421.466 185.509L256.774 -0.000152588L141.787 88.9708L421.466 185.509Z" fill="#436FFB" class="svg-elem-9"></path>
  <path opacity="0.2" d="M313.122 317.819L373.593 65.1231L137.435 262.327L313.122 317.819Z" fill="#436FFB" class="svg-elem-10"></path>
  <path opacity="0.3" d="M365.118 183.674L101.702 109.379L185.995 222.886L365.118 183.674Z" fill="#436FFB" class="svg-elem-11"></path>
  <path opacity="0.2" d="M398.561 187.343L406.349 374.228L281.741 335.934L398.561 187.343Z" fill="#436FFB" class="svg-elem-12"></path>
  <g opacity="0.4">
    <path d="M649.837 298.557L519.732 202.477M547.219 345.794L517.899 201.102" stroke="#436FFB" class="svg-elem-13"></path>
    <path d="M548.364 345.794L649.608 299.474L500.262 260.951" stroke="#436FFB" class="svg-elem-14"></path>
    <path d="M373.593 236.874L519.961 201.56L501.636 262.785L446.433 321.946L373.593 236.874Z" stroke="#436FFB" class="svg-elem-15"></path>
    <line y1="-0.5" x2="159.862" y2="-0.5" transform="matrix(-0.793795 -0.608186 -0.607353 0.794432 500.262 260.951)" stroke="#436FFB" class="svg-elem-16"></line>
    <line y1="-0.5" x2="64.1709" y2="-0.5" transform="matrix(-0.98518 0.171522 0.171161 0.985243 436.584 152.718)" stroke="#436FFB" class="svg-elem-17"></line>
    <line y1="-0.5" x2="125.575" y2="-0.5" transform="matrix(0.50709 0.861893 0.861411 -0.507908 436.584 152.718)" stroke="#436FFB" class="svg-elem-18"></line>
    <line y1="-0.5" x2="133.256" y2="-0.5" transform="matrix(-0.983224 -0.182404 -0.182021 0.983295 373.364 163.725)" stroke="#436FFB" class="svg-elem-19"></line>
    <line y1="-0.5" x2="158.591" y2="-0.5" transform="matrix(-0.476628 0.879105 0.878671 0.477428 242.343 139.418)" stroke="#436FFB" class="svg-elem-20"></line>
    <line y1="-0.5" x2="126.683" y2="-0.5" transform="matrix(0.987232 0.159287 0.15895 -0.987287 166.754 278.836)" stroke="#436FFB" class="svg-elem-21"></line>
    <line y1="-0.5" x2="85.2783" y2="-0.5" transform="matrix(0.612408 0.790542 0.789897 -0.613239 291.819 299.016)" stroke="#436FFB" class="svg-elem-22"></line>
    <line y1="-0.5" x2="133.953" y2="-0.5" transform="matrix(0.219105 -0.975701 -0.975701 -0.219105 344.045 366.432)" stroke="#436FFB" class="svg-elem-23"></line>
    <line y1="-0.5" x2="156.532" y2="-0.5" transform="matrix(-0.989212 -0.146492 -0.146181 0.989258 446.662 321.946)" stroke="#436FFB" class="svg-elem-24"></line>
    <line y1="-0.5" x2="147.616" y2="-0.5" transform="matrix(0.602065 -0.798447 -0.797818 -0.602898 229.058 339.374)" stroke="#436FFB" class="svg-elem-25"></line>
    <line y1="-0.5" x2="137.889" y2="-0.5" transform="matrix(-0.0664471 -0.99779 -0.99778 0.066591 229.058 339.374)" stroke="#436FFB" class="svg-elem-26"></line>
    <line y1="-0.5" x2="169.221" y2="-0.5" transform="matrix(-0.354644 0.935001 0.934745 0.355318 219.895 201.79)" stroke="#436FFB" class="svg-elem-27"></line>
    <line y1="-0.5" x2="100" y2="-0.5" transform="matrix(0.980363 0.197203 0.196792 -0.980445 219.895 201.79)" stroke="#436FFB" class="svg-elem-28"></line>
    <line y1="-0.5" x2="163.965" y2="-0.5" transform="matrix(-0.0922016 -0.99574 -0.995722 0.0924004 317.932 221.51)" stroke="#436FFB" class="svg-elem-29"></line>
    <line y1="-0.5" x2="101.591" y2="-0.5" transform="matrix(-0.595242 0.803547 0.802928 0.596076 302.814 58.2437)" stroke="#436FFB" class="svg-elem-30"></line>
    <path d="M304.189 57.5559L373.154 235.818" stroke="#436FFB" class="svg-elem-31"></path>
    <line y1="-0.5" x2="160.495" y2="-0.5" transform="matrix(-0.802082 -0.597214 -0.59638 0.802702 373.364 235.727)" stroke="#436FFB" class="svg-elem-32"></line>
    <line y1="-0.5" x2="110.053" y2="-0.5" transform="matrix(0.666027 0.745928 0.745208 -0.666832 242.343 139.418)" stroke="#436FFB" class="svg-elem-33"></line>
    <path d="M242.572 139.418L92.1338 106.634" stroke="#436FFB" class="svg-elem-34"></path>
    <line y1="-0.5" x2="187.492" y2="-0.5" transform="matrix(0.398273 0.917267 0.916951 -0.399001 92.0815 106.857)" stroke="#436FFB" class="svg-elem-35"></line>
    <line y1="-0.5" x2="216.267" y2="-0.5" transform="matrix(0.974409 -0.224782 -0.224319 -0.974516 92.0815 106.857)" stroke="#436FFB" class="svg-elem-36"></line>
    <line y1="-0.5" x2="202.745" y2="-0.5" transform="matrix(-0.76825 -0.64015 -0.639329 0.768933 159.882 360.011)" stroke="#436FFB" class="svg-elem-37"></line>
    <line y1="-0.5" x2="217.638" y2="-0.5" transform="matrix(0.991429 -0.130648 -0.13037 -0.991465 4.12256 230.224)" stroke="#436FFB" class="svg-elem-38"></line>
    <line y1="-0.5" x2="151.512" y2="-0.5" transform="matrix(0.580534 -0.814236 -0.813639 -0.58137 4.12256 230.224)" stroke="#436FFB" class="svg-elem-39"></line>
  </g>
  <ellipse rx="7.10079" ry="7.1085" transform="matrix(1 0 0 -1 242.572 142.399)" fill="#436FFB" class="svg-elem-40"></ellipse>
  <ellipse rx="7.10079" ry="7.1085" transform="matrix(1 0 0 -1 303.043 62.601)" fill="#436FFB" class="svg-elem-41"></ellipse>
  <ellipse rx="7.10079" ry="7.1085" transform="matrix(1 0 0 -1 375.101 164.279)" fill="#436FFB" class="svg-elem-42"></ellipse>
  <ellipse rx="7.10079" ry="7.1085" transform="matrix(1 0 0 -1 435.897 155.699)" fill="#436FFB" class="svg-elem-43"></ellipse>
  <ellipse rx="7.10079" ry="7.1085" transform="matrix(1 0 0 -1 500.491 265.308)" fill="#436FFB" class="svg-elem-44"></ellipse>
  <ellipse rx="7.10079" ry="7.1085" transform="matrix(1 0 0 -1 373.593 237.332)" fill="#436FFB" class="svg-elem-45"></ellipse>
  <ellipse rx="7.10079" ry="7.1085" transform="matrix(1 0 0 -1 446.891 323.552)" fill="#436FFB" class="svg-elem-46"></ellipse>
  <ellipse rx="7.10079" ry="7.1085" transform="matrix(1 0 0 -1 292.049 302.914)" fill="#436FFB" class="svg-elem-47"></ellipse>
  <ellipse rx="7.10079" ry="7.1085" transform="matrix(1 0 0 -1 344.274 368.037)" fill="#436FFB" class="svg-elem-48"></ellipse>
  <ellipse rx="7.10079" ry="7.1085" transform="matrix(1 0 0 -1 229.286 341.896)" fill="#436FFB" class="svg-elem-49"></ellipse>
  <ellipse rx="7.10079" ry="7.1085" transform="matrix(1 0 0 -1 159.653 360.699)" fill="#436FFB" class="svg-elem-50"></ellipse>
  <ellipse rx="7.10079" ry="7.1085" transform="matrix(1 0 0 -1 7.10079 231.829)" fill="#436FFB" class="svg-elem-51"></ellipse>
  <ellipse rx="7.10079" ry="7.1085" transform="matrix(1 0 0 -1 220.124 203.853)" fill="#436FFB" class="svg-elem-52"></ellipse>
  <ellipse rx="7.10079" ry="7.1085" transform="matrix(1 0 0 -1 166.525 279.525)" fill="#436FFB" class="svg-elem-53"></ellipse>
  <ellipse rx="7.10079" ry="7.1085" transform="matrix(1 0 0 -1 92.3103 108.462)" fill="#436FFB" class="svg-elem-54"></ellipse>
  <ellipse rx="7.10079" ry="7.1085" transform="matrix(1 0 0 -1 649.836 300.162)" fill="#436FFB" class="svg-elem-55"></ellipse>
  <ellipse rx="7.10079" ry="7.1085" transform="matrix(1 0 0 -1 548.593 349.234)" fill="#436FFB" class="svg-elem-56"></ellipse>
  <ellipse rx="7.10079" ry="7.1085" transform="matrix(1 0 0 -1 520.19 204.771)" fill="#436FFB" class="svg-elem-57"></ellipse>
</svg>
